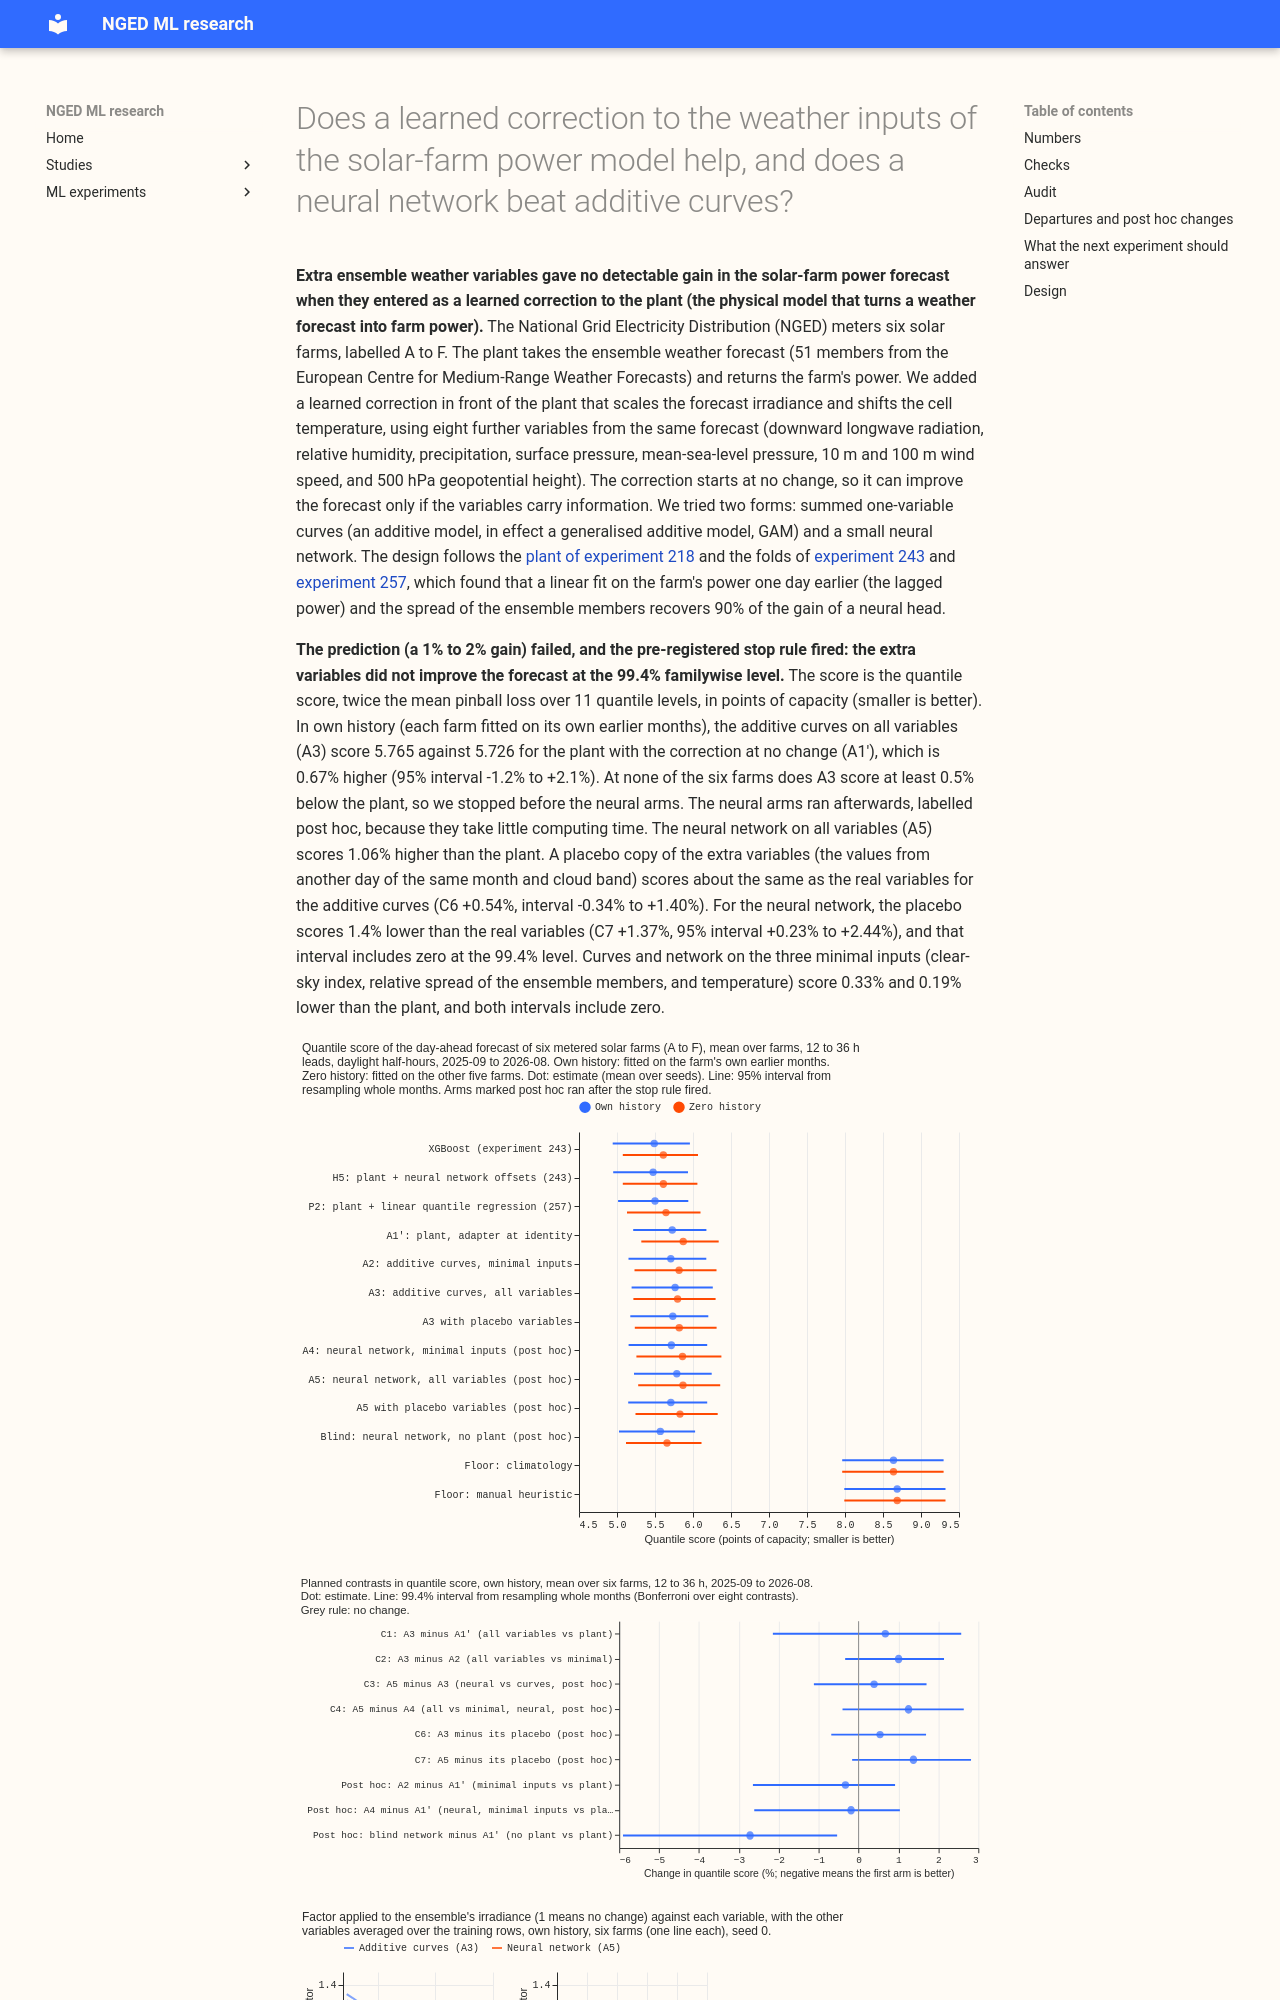

repository: openclimatefix/nged-ml-research · page: ml-experiments/00272-metered-farm-weather-adapter-gam-vs-neural/result/index.html · generator: mkdocs

---
id: '00272'
slug: metered-farm-weather-adapter-gam-vs-neural
title: >-
  Does a learned correction to the weather inputs of the solar-farm power model help, and does a
  neural network beat additive curves?
theme: metered-solar-farms
also_relevant_to:
- weather-products-and-blending
status: finished
size: >-
  medium. Stored: private predictions under
  data/ml-experiments/00272-metered-farm-weather-adapter-gam-vs-neural/ only. Serving path: not
  touched. Degradation rule: not touched. Designs: more than one defensible form for the
  correction (a factor on irradiance and an offset on temperature, or a residual on power), so the
  factor-and-offset form, fixed in this plan before any fit, is the design chosen because it keeps
  the output non-decreasing in irradiance by construction of the plant. Callers: this folder's
  scripts, copied from experiments 243 and 257, and no new reviewed module. Asset graph: not
  touched.
hypothesis: >-
  Extra weather variables that the solar-farm power model (the plant) ignores, fed through a
  learned correction to the plant's irradiance and temperature, close part of the gap between the
  plant driven by the ensemble weather forecast (about 0.91 of output fitted on sunny half-hours)
  and the plant driven by observed weather (0.973), and a small neural network does this better
  than additive curves.
prediction: >-
  The additive-curve correction (additive curves) on all variables closes at most a quarter of the 0.91
  to 0.973 gap and lowers the quantile score by 1% to 2% against the plant alone (the prediction
  that could fail). The neural correction beats the additive one by under 1%. Experiment 248's UKV
  columns lowered the neural head by 1.1% and XGBoost by 1.4%.
decision_rule: >-
  Quantile score (twice the mean pinball loss over 11 levels, in points of capacity), equal weight
  per farm, on experiment 257's rows (daylight half-hours, 12 to 36 hours ahead, 2025-09 to
  2026-08), own-history fits as the primary setting (zero-history is reported beside it), losses
  averaged over seeds per row, 99.4% intervals from resampling the 12 scored months 20,000 times
  (Bonferroni over eight planned contrasts). A1' is the plant with the adapter held at identity and
  the same offset table fitted the same way as every adapter arm; A1' and not the stored plant is
  the reference for C1 and the stop rule. C1: additive curves on all variables (A3) minus A1'. C2:
  A3 minus additive curves on the minimal inputs (A2). C3: neural network on all variables (A5)
  minus A3. C4: A5 minus the neural network on the minimal inputs (A4). C5: adapter plus H5 head
  (A6) minus the identity adapter plus the same head (A6 reference). C6: A3 minus its own placebo.
  C7: A5 minus its own placebo. C8: share of the gap from A1' to the 0.973 reference of experiment
  218 that A3 and A5 close, on sunny half-hours (point estimate and range over farms, no interval,
  so it is reported and does not decide). The neural network is preferred only when C3 is at least
  1.5% below zero with an interval wholly below zero (the cost of serving and retraining a neural
  network beside additive curves). An extra variable set is kept only when its contrast (C2 or C4)
  is at least 0.5% below zero with an interval wholly below zero and the matching placebo contrast
  (C6 or C7) is also wholly below zero. Stop rule: if A3 minus A1' is under 0.5% below zero (a
  worsening counts as under 0.5%) at four or more of the six farms in own history, stop before the
  neural arms and report that the extra variables carry no usable information through the plant.
benchmark: >-
  The plant alone (A1), stored H5 and XGBoost of experiment 243, the linear quantile regression P2
  of experiment 257, and experiment 224's manual_heuristic and climatology floors
row_set_id: >-
  Experiment 257's rows: daylight half-hours (sun more than 5 degrees above the horizon) at 12 to
  36 hour leads, 2025-09 to 2026-08, farms A to F, that also have every extra variable
metric: >-
  Quantile score, MAE of the median, fraction of sunny-half-hour output fitted by the median, and
  pinball loss and coverage at 0.01, 0.05, 0.95, and 0.99, per farm and arm
code: ml-experiments/00272-metered-farm-weather-adapter-gam-vs-neural/
verdict: not supported
verdict_note: >-
  The stop rule fired: the additive-curve correction on all variables is no better than the plant
  by 0.5% at any of the 6 farms in own history (0.67% worse on average, with an interval that
  includes zero). The neural arms ran post hoc and show no gain either. The prediction was a 1% to
  2% gain, so the prediction failed.
best_arm: >-
  Additive curves on the minimal inputs (A2) score 5.707 points of capacity in own history (95%
  interval 5.15 to 6.17), 0.33% below the plant at identity (5.726), with an interval that includes
  zero
headline: >-
  Extra ensemble variables fed through a correction to the plant's irradiance and temperature give
  no detectable gain: the additive curves on all variables score 0.67% above the plant, the neural
  network 1.06% above (neither interval excludes zero), and a placebo copy of the variables scores
  as well as the real ones.
take_home_message: >-
  The extra ensemble weather variables (longwave radiation, humidity, precipitation, pressure,
  wind, and 500 hPa height) showed no usable information for the solar-farm power model at these
  six farms, whether they enter through additive curves or a small neural network, and the real
  variables do no better than placebo copies. A neural network with no plant, given the lagged power
  and the ensemble spread, scores 2.7% better than the plant but not better than the linear fit of
  experiment 257, so a correction to the plant's weather is not the route to a better forecast.
production_status: not-for-production
adopted_in: none
advice:
  - >-
    Do not add a learned correction from ensemble longwave, humidity, precipitation, pressure, wind,
    or 500 hPa height to the metered-farm plant, because it gave no gain and scored no better than
    placebo copies (contra
